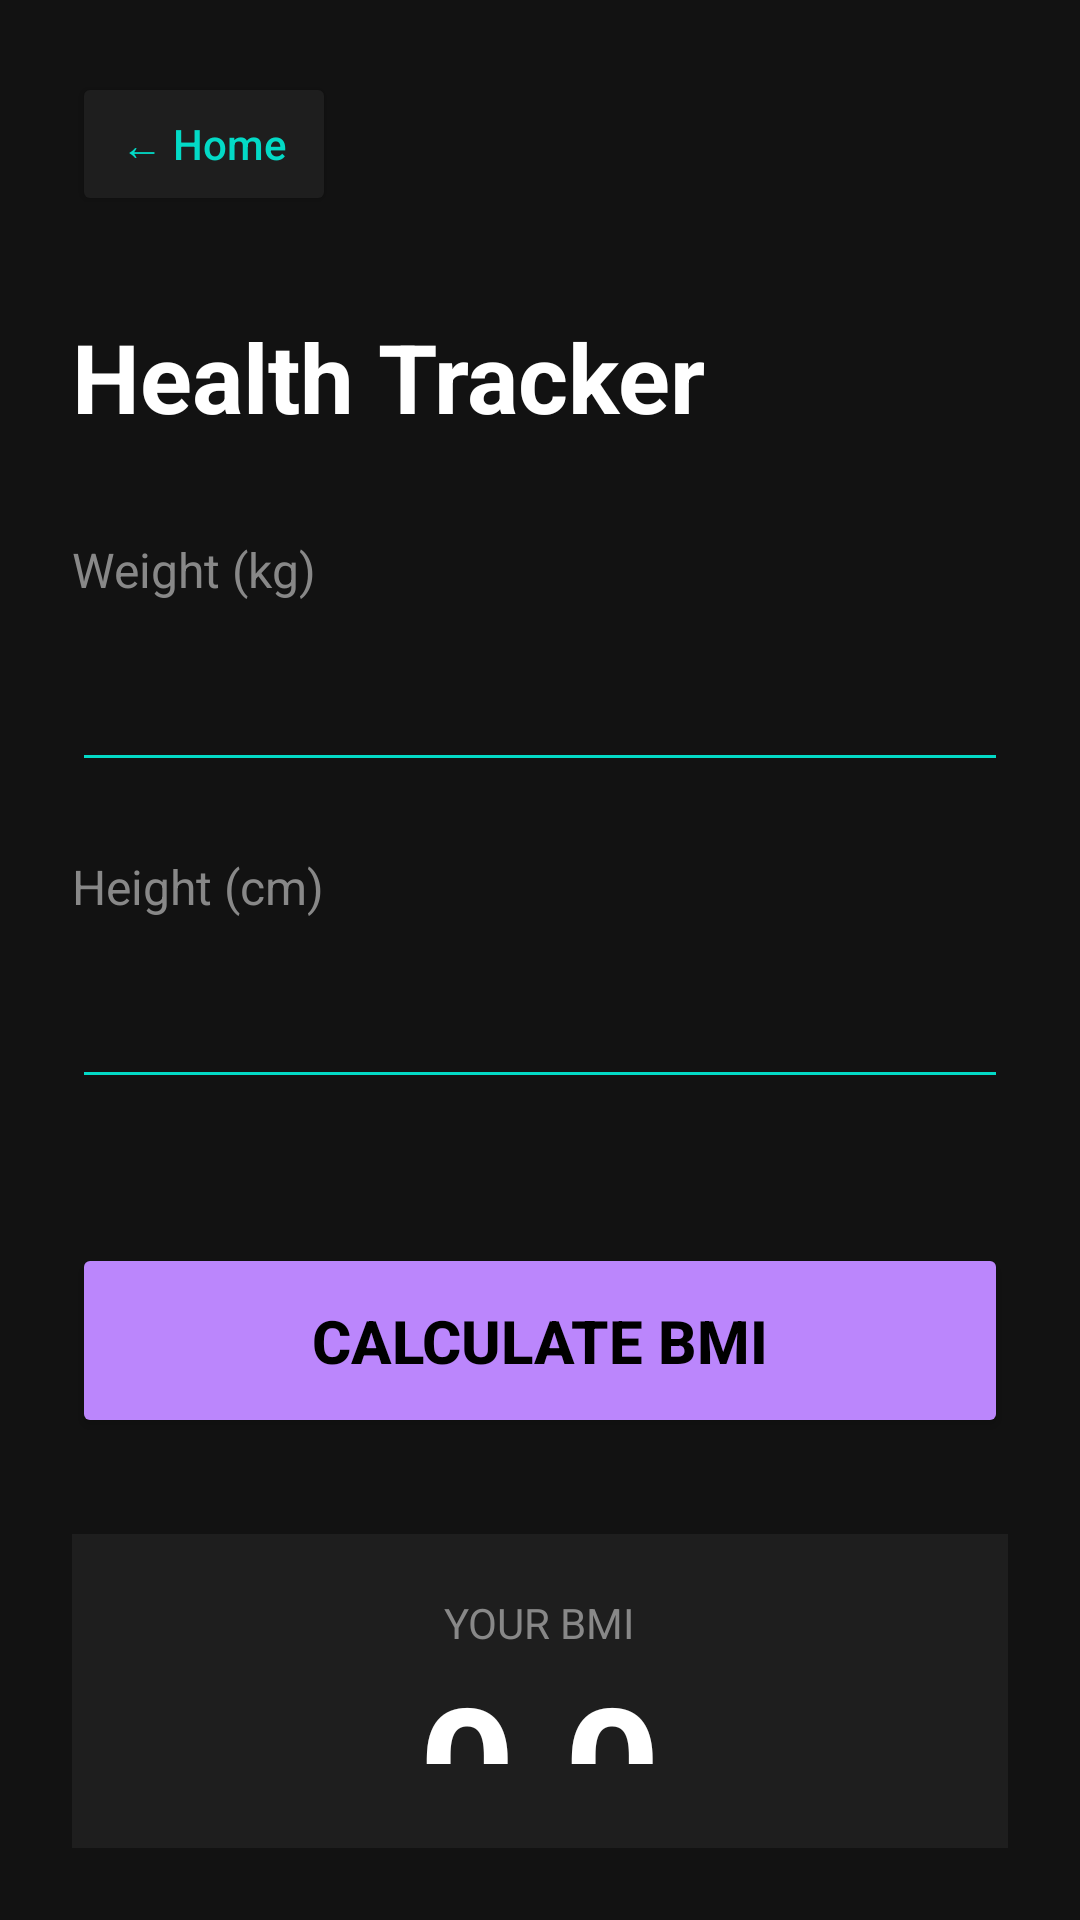

Android layout source for this screen:
<!-- AndroidManifest.xml: application theme Theme.Example_xml_ui -->
<!-- res/layout/screen_bmi.xml -->
<?xml version="1.0" encoding="utf-8"?>
<LinearLayout xmlns:android="http://schemas.android.com/apk/res/android"
    android:layout_width="match_parent"
    android:layout_height="match_parent"
    android:background="#121212"
    android:orientation="vertical"
    android:padding="24dp">

    
    <LinearLayout
        android:layout_width="match_parent"
        android:layout_height="wrap_content"
        android:layout_marginBottom="32dp">
        <Button
            android:id="@+id/bmi_back"
            android:layout_width="wrap_content"
            android:layout_height="wrap_content"
            android:backgroundTint="#1E1E1E"
            android:text="← Home"
            android:textColor="#03DAC6"
            android:textAllCaps="false"/>
    </LinearLayout>

    <TextView
        android:layout_width="match_parent"
        android:layout_height="wrap_content"
        android:text="Health Tracker"
        android:textColor="#FFFFFF"
        android:textSize="32sp"
        android:textStyle="bold"
        android:layout_marginBottom="32dp"/>

    
    <TextView
        android:layout_width="wrap_content"
        android:layout_height="wrap_content"
        android:text="Weight (kg)"
        android:textColor="#888888"
        android:textSize="16sp" />
    <EditText
        android:id="@+id/bmi_input_weight"
        android:layout_width="match_parent"
        android:layout_height="60dp"
        android:inputType="numberDecimal"
        android:textColor="#FFFFFF"
        android:backgroundTint="#03DAC6"
        android:textSize="24sp"
        android:layout_marginBottom="24dp"/>

    <TextView
        android:layout_width="wrap_content"
        android:layout_height="wrap_content"
        android:text="Height (cm)"
        android:textColor="#888888"
        android:textSize="16sp" />
    <EditText
        android:id="@+id/bmi_input_height"
        android:layout_width="match_parent"
        android:layout_height="60dp"
        android:inputType="numberDecimal"
        android:textColor="#FFFFFF"
        android:backgroundTint="#03DAC6"
        android:textSize="24sp"
        android:layout_marginBottom="48dp"/>

    <Button
        android:id="@+id/btn_calculate_bmi"
        android:layout_width="match_parent"
        android:layout_height="65dp"
        android:backgroundTint="#BB86FC"
        android:text="Calculate BMI"
        android:textColor="#000000"
        android:textSize="20sp"
        android:textStyle="bold"
        android:layout_marginBottom="32dp"/>

    
    <LinearLayout
        android:layout_width="match_parent"
        android:layout_height="wrap_content"
        android:background="#1E1E1E"
        android:orientation="vertical"
        android:gravity="center"
        android:padding="24dp">

        <TextView
            android:layout_width="wrap_content"
            android:layout_height="wrap_content"
            android:text="YOUR BMI"
            android:textColor="#888888"
            android:textSize="14sp" />

        <TextView
            android:id="@+id/tv_bmi_value"
            android:layout_width="wrap_content"
            android:layout_height="wrap_content"
            android:text="0.0"
            android:textColor="#FFFFFF"
            android:textSize="56sp"
            android:textStyle="bold" />

        <TextView
            android:id="@+id/tv_bmi_category"
            android:layout_width="wrap_content"
            android:layout_height="wrap_content"
            android:text="Waiting for input..."
            android:textColor="#03DAC6"
            android:textSize="20sp"
            android:textStyle="bold"
            android:layout_marginTop="8dp"/>
    </LinearLayout>

</LinearLayout>
<!-- resources referenced by this layout -->
<resources>
  <style name="Theme.Example_xml_ui" parent="Base.Theme.Example_xml_ui" />
  <style name="Base.Theme.Example_xml_ui" parent="Theme.Material3.DayNight.NoActionBar">
          
          
      </style>
</resources>
